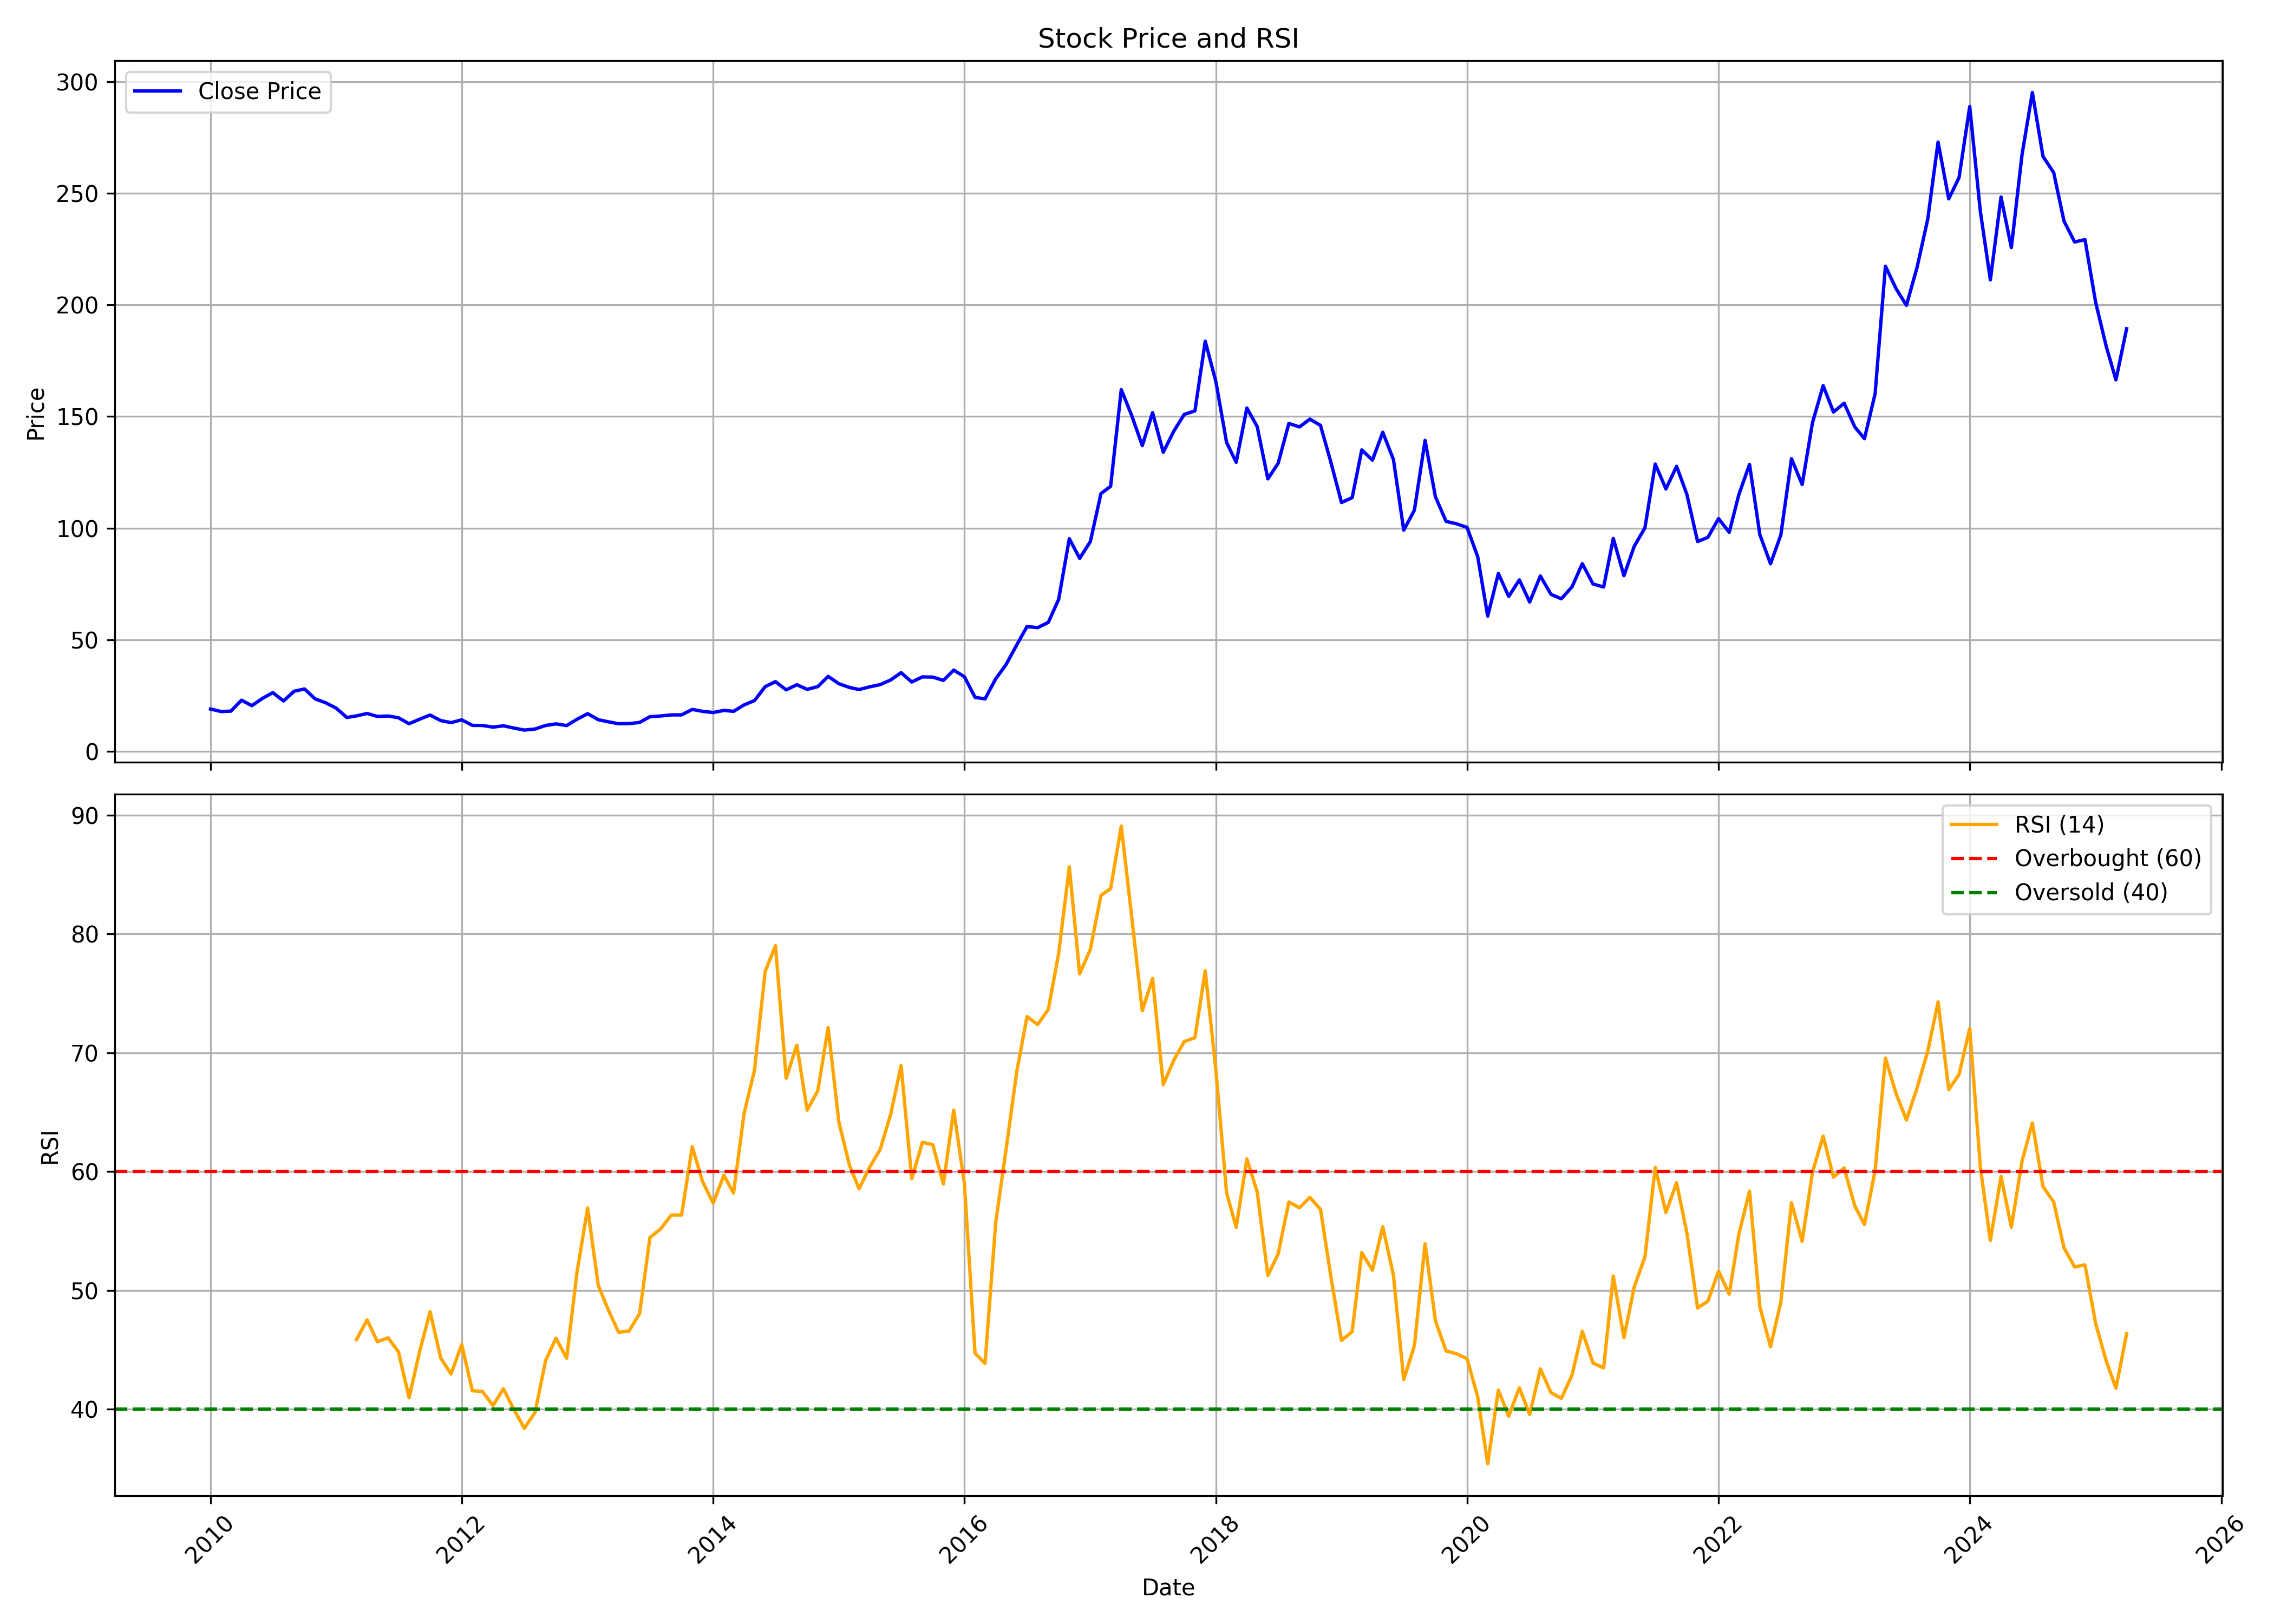

Values plotted in this chart, from the file beside it:
, Unnamed: 0, date, symbol, open, high, low, close, volume, rsi
0, 0, 2010-01-01, SHREYANIND, 25.64, 26.46, 17.28, 19.03, 191670, 
1, 1, 2010-02-01, SHREYANIND, 21.71, 21.71, 17.24, 17.9, 69919, 
2, 2, 2010-03-01, SHREYANIND, 17.9, 20.23, 15.76, 18.09, 36162, 
3, 3, 2010-04-01, SHREYANIND, 19.07, 26.46, 18.25, 23, 306273, 
4, 4, 2010-05-01, SHREYANIND, 23.35, 24.9, 19.61, 20.55, 50065, 
5, 5, 2010-06-01, SHREYANIND, 20.31, 26.46, 19.53, 23.81, 40657, 
6, 6, 2010-07-01, SHREYANIND, 23.74, 30.35, 22.92, 26.38, 137985, 
7, 7, 2010-08-01, SHREYANIND, 24.16, 28.41, 22.22, 22.65, 66640, 
8, 8, 2010-09-01, SHREYANIND, 22.61, 28.8, 22.61, 27.01, 98887, 
9, 9, 2010-10-01, SHREYANIND, 27.01, 36.89, 26.54, 28.02, 478719, 
10, 10, 2010-11-01, SHREYANIND, 27.74, 31.13, 22.57, 23.58, 90697, 
11, 11, 2010-12-01, SHREYANIND, 23.39, 25.95, 20.23, 21.87, 9814, 
12, 12, 2011-01-01, SHREYANIND, 25.64, 25.64, 19.46, 19.46, 8261, 
13, 13, 2011-02-01, SHREYANIND, 19.46, 20.62, 12.65, 15.25, 24952, 
14, 14, 2011-03-01, SHREYANIND, 14.86, 19.07, 13.7, 15.95, 18663, 45.86
15, 15, 2011-04-01, SHREYANIND, 15.95, 21.71, 15.18, 17.04, 23438, 47.52
16, 16, 2011-05-01, SHREYANIND, 18.6, 21.01, 13.27, 15.72, 20088, 45.68
17, 17, 2011-06-01, SHREYANIND, 17.12, 18.68, 14.4, 15.92, 8139, 46.01
18, 18, 2011-07-01, SHREYANIND, 16.73, 17.67, 15.14, 15.14, 2523, 44.84
19, 19, 2011-08-01, SHREYANIND, 14.83, 15.84, 12.45, 12.45, 4387, 40.96
20, 20, 2011-09-01, SHREYANIND, 12.45, 17.9, 12.45, 14.51, 7214, 44.9
21, 21, 2011-10-01, SHREYANIND, 14.71, 17.59, 14.01, 16.34, 7830, 48.21
22, 22, 2011-11-01, SHREYANIND, 15.95, 17.9, 12.65, 13.85, 2540, 44.31
23, 23, 2011-12-01, SHREYANIND, 13.62, 14.79, 12.96, 12.96, 2099, 42.97
24, 24, 2012-01-01, SHREYANIND, 12.34, 15.18, 12.3, 14.2, 31767, 45.45
25, 25, 2012-02-01, SHREYANIND, 14.79, 15.88, 11.71, 11.71, 4313, 41.56
26, 26, 2012-03-01, SHREYANIND, 11.67, 11.99, 10.9, 11.67, 6750, 41.5
27, 27, 2012-04-01, SHREYANIND, 11.13, 12.45, 10.66, 10.93, 2880, 40.31
28, 28, 2012-05-01, SHREYANIND, 10.93, 11.52, 10.04, 11.52, 40894, 41.73
29, 29, 2012-06-01, SHREYANIND, 11.87, 11.87, 10.51, 10.51, 4783, 39.96
30, 30, 2012-07-01, SHREYANIND, 10.7, 11.05, 9.611, 9.611, 1073, 38.41
31, 31, 2012-08-01, SHREYANIND, 9.728, 10.55, 9.378, 10.08, 6313, 39.72
32, 32, 2012-09-01, SHREYANIND, 10.51, 11.67, 9.689, 11.67, 11515, 44.11
33, 33, 2012-10-01, SHREYANIND, 11.67, 12.53, 11.21, 12.37, 23728, 45.97
34, 34, 2012-11-01, SHREYANIND, 11.79, 12.1, 10.74, 11.63, 1155, 44.3
35, 35, 2012-12-01, SHREYANIND, 12.18, 14.71, 12.18, 14.44, 1714, 51.51
36, 36, 2013-01-01, SHREYANIND, 14.01, 17.98, 14.01, 16.97, 28471, 56.94
37, 37, 2013-02-01, SHREYANIND, 16.38, 17.98, 14.24, 14.24, 36867, 50.4
38, 38, 2013-03-01, SHREYANIND, 13.58, 13.58, 12.49, 13.35, 7757, 48.43
39, 39, 2013-04-01, SHREYANIND, 12.69, 12.69, 11.95, 12.45, 1350, 46.48
40, 40, 2013-05-01, SHREYANIND, 12.45, 12.49, 12.45, 12.49, 301, 46.58
41, 41, 2013-06-01, SHREYANIND, 12.49, 13.04, 12.49, 13.04, 4, 48.05
42, 42, 2013-07-01, SHREYANIND, 13.04, 16.34, 13.04, 15.6, 1160, 54.45
43, 43, 2013-08-01, SHREYANIND, 15.6, 15.92, 15.18, 15.92, 100, 55.17
44, 44, 2013-09-01, SHREYANIND, 17.55, 17.55, 16.41, 16.41, 532, 56.34
45, 45, 2013-10-01, SHREYANIND, 16.41, 16.41, 16.41, 16.41, 0, 56.34
46, 46, 2013-11-01, SHREYANIND, 17.22, 18.86, 17.22, 18.86, 510, 62.09
47, 47, 2013-12-01, SHREYANIND, 18.53, 18.62, 17.39, 18, 1718, 59.15
48, 48, 2014-01-01, SHREYANIND, 18, 18, 16.37, 17.47, 901, 57.35
49, 49, 2014-02-01, SHREYANIND, 17.63, 18.66, 17.63, 18.41, 1149, 59.69
50, 50, 2014-03-01, SHREYANIND, 18.41, 19.92, 17.43, 18, 5678, 58.19
51, 51, 2014-04-01, SHREYANIND, 18.53, 21.52, 18.21, 20.91, 6455, 64.93
52, 52, 2014-05-01, SHREYANIND, 20.91, 22.83, 17.18, 22.83, 6520, 68.54
53, 53, 2014-06-01, SHREYANIND, 23.93, 31.79, 23.93, 29.05, 21799, 76.85
54, 54, 2014-07-01, SHREYANIND, 29.46, 31.67, 26.59, 31.3, 15996, 79.01
55, 55, 2014-08-01, SHREYANIND, 31.3, 33.51, 27.62, 27.62, 10579, 67.85
56, 56, 2014-09-01, SHREYANIND, 27.76, 33.33, 26.5, 29.91, 24925, 70.64
57, 57, 2014-10-01, SHREYANIND, 28.69, 30.97, 25.15, 27.85, 3717, 65.17
58, 58, 2014-11-01, SHREYANIND, 27.26, 32.07, 24.81, 29.07, 12315, 66.81
59, 59, 2014-12-01, SHREYANIND, 29.53, 34.43, 25.65, 33.67, 21272, 72.12
... 124 more rows
